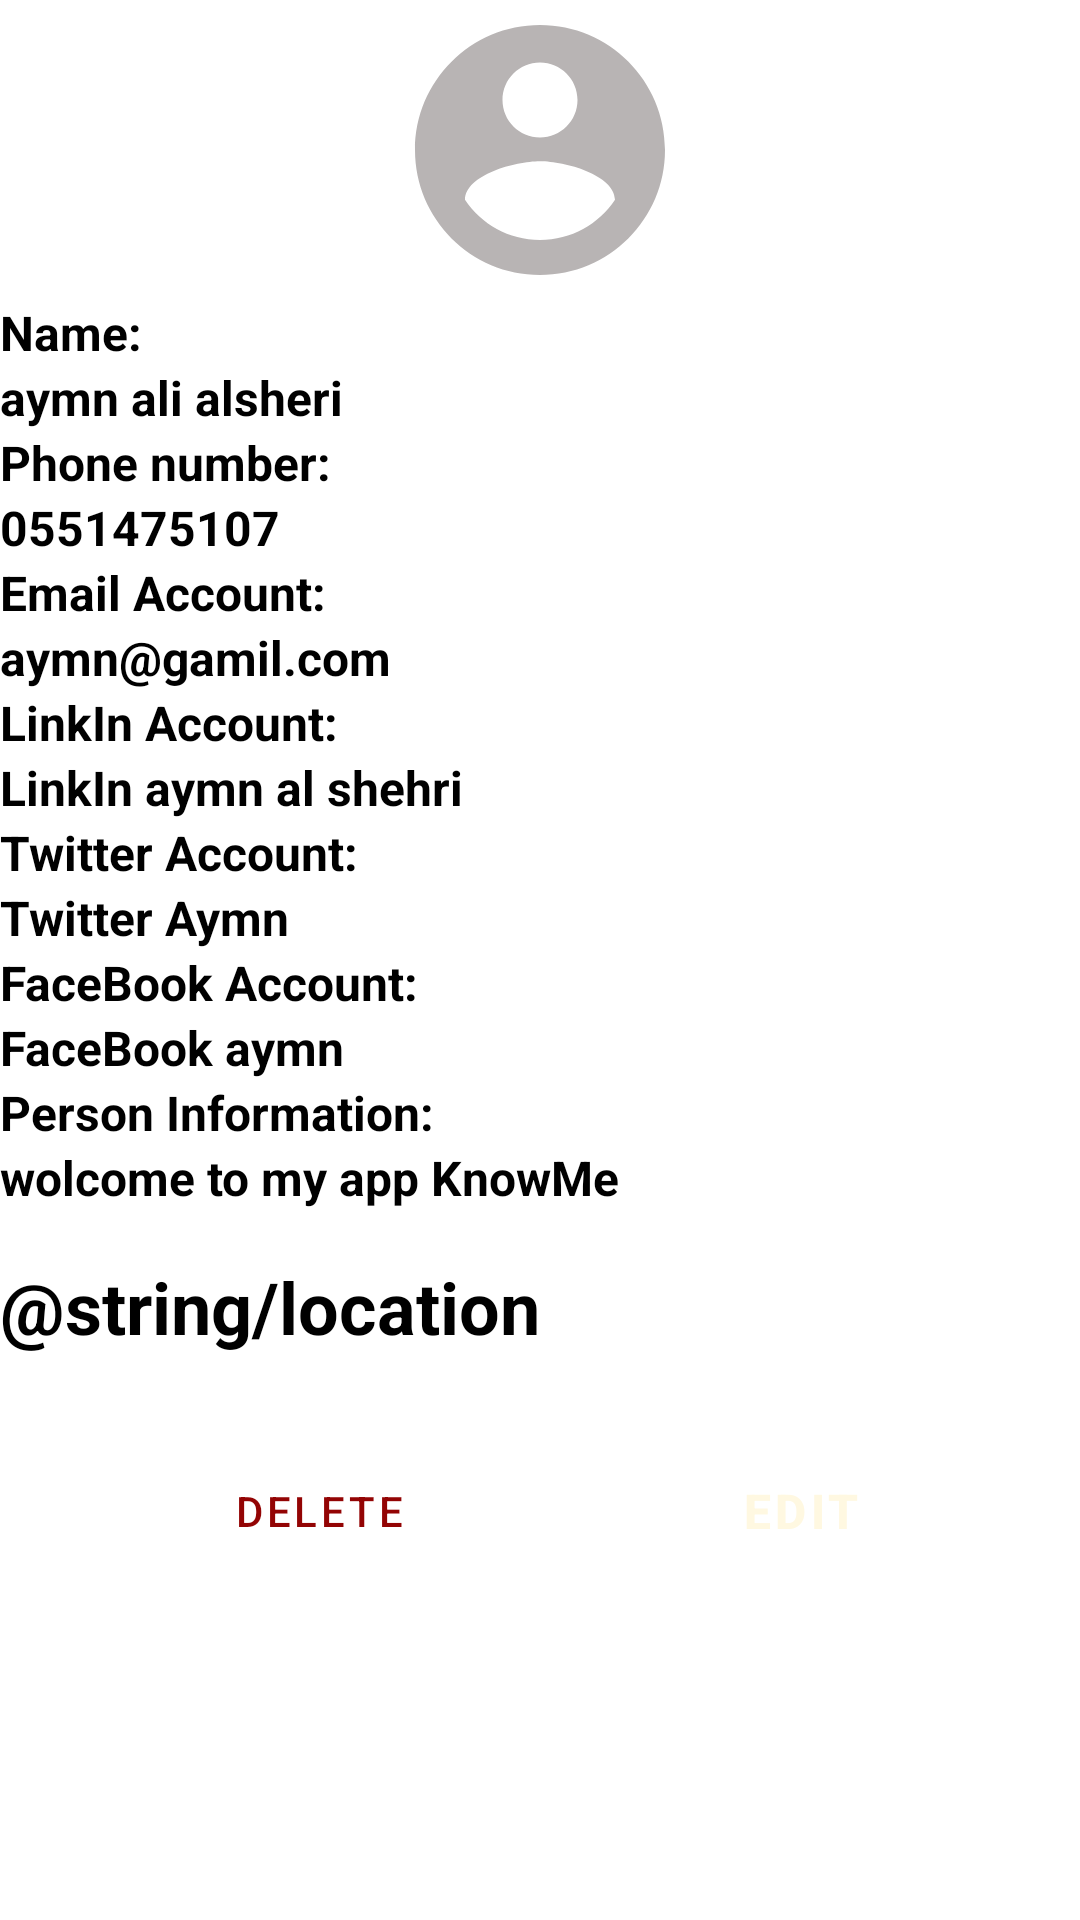

The Android layout XML behind this screen, and the referenced resources:
<!-- AndroidManifest.xml: application theme Theme.KnowMeApp -->
<!-- res/layout/fragment_parsone_info.xml -->
<ScrollView xmlns:android="http://schemas.android.com/apk/res/android"
    xmlns:app="http://schemas.android.com/apk/res-auto"
    xmlns:tools="http://schemas.android.com/tools"
    android:layout_width="match_parent"
    android:layout_height="match_parent"
    tools:context="com.aymn.knowmeapp.persons.ui.PersonInfoFragment">
    <androidx.constraintlayout.widget.ConstraintLayout
        android:layout_width="match_parent"
        android:layout_height="match_parent">

        <ImageView
            android:id="@+id/personImage"
            android:layout_width="100dp"
            android:layout_height="100dp"
            app:layout_constraintEnd_toEndOf="parent"
            app:layout_constraintStart_toStartOf="parent"
            app:layout_constraintTop_toTopOf="parent"
            app:srcCompat="@drawable/ic_baseline_account_circle_24" />

        <TextView
            android:id="@+id/nameText"
            android:layout_width="wrap_content"
            android:layout_height="wrap_content"
            app:layout_constraintStart_toStartOf="parent"
            app:layout_constraintTop_toBottomOf="@id/personImage"
            android:text="Name:"
            android:textStyle="bold"
            android:textSize="16dp"/>

        <TextView
            android:id="@+id/name"
            android:layout_width="wrap_content"
            android:layout_height="wrap_content"
            app:layout_constraintTop_toBottomOf="@id/nameText"
            app:layout_constraintStart_toStartOf="@id/nameText"
            android:text="aymn ali alsheri"
            android:textStyle="bold"
            android:textSize="16dp"
            />

        <TextView
            android:id="@+id/numberText"
            android:layout_width="wrap_content"
            android:layout_height="wrap_content"
            android:text="Phone number:"
            android:textStyle="bold"
            android:textSize="16dp"
            app:layout_constraintStart_toStartOf="@id/name"
            app:layout_constraintTop_toBottomOf="@id/name"
            />

        <TextView
            android:id="@+id/number"
            android:layout_width="wrap_content"
            android:layout_height="wrap_content"
            app:layout_constraintStart_toStartOf="@id/numberText"
            app:layout_constraintTop_toBottomOf="@id/numberText"
            android:text="0551475107"
            android:textStyle="bold"
            android:textSize="16dp"
            />

        <TextView
            android:id="@+id/emailText"
            android:layout_width="wrap_content"
            android:layout_height="wrap_content"
            app:layout_constraintStart_toStartOf="@id/number"
            app:layout_constraintTop_toBottomOf="@id/number"
            android:text="Email Account:"
            android:textStyle="bold"
            android:textSize="16dp"
            />

        <TextView
            android:id="@+id/email"
            android:layout_width="wrap_content"
            android:layout_height="wrap_content"
            android:text="aymn@gamil.com"
            android:textStyle="bold"
            android:textSize="16dp"
            app:layout_constraintStart_toStartOf="@id/emailText"
            app:layout_constraintTop_toBottomOf="@id/emailText"
            />

        <TextView
            android:id="@+id/LinkInText"
            android:layout_width="wrap_content"
            android:layout_height="wrap_content"
            android:text="LinkIn Account:"
            android:textStyle="bold"
            android:textSize="16dp"
            app:layout_constraintStart_toStartOf="@id/email"
            app:layout_constraintTop_toBottomOf="@id/email"
            />



        <TextView
            android:id="@+id/linkIn"
            android:layout_width="wrap_content"
            android:layout_height="wrap_content"
            android:text="LinkIn aymn al shehri"
            android:textStyle="bold"
            android:textSize="16dp"
            app:layout_constraintStart_toStartOf="@id/LinkInText"
            app:layout_constraintTop_toBottomOf="@id/LinkInText"
            />

        <TextView
            android:id="@+id/twitterText"
            android:layout_width="wrap_content"
            android:layout_height="wrap_content"
            android:text="Twitter Account:"
            android:textStyle="bold"
            android:textSize="16dp"
            app:layout_constraintStart_toStartOf="@id/linkIn"
            app:layout_constraintTop_toBottomOf="@id/linkIn"
            />
        <TextView
            android:id="@+id/teitter"
            android:layout_width="wrap_content"
            android:layout_height="wrap_content"
            android:text="Twitter Aymn"
            android:textStyle="bold"
            android:textSize="16dp"
            app:layout_constraintStart_toStartOf="@id/twitterText"
            app:layout_constraintTop_toBottomOf="@id/twitterText"
            />

        <TextView
            android:id="@+id/faceBookText"
            android:layout_width="wrap_content"
            android:layout_height="wrap_content"
            android:text="FaceBook Account:"
            android:textStyle="bold"
            android:textSize="16dp"
            app:layout_constraintStart_toStartOf="@id/teitter"
            app:layout_constraintTop_toBottomOf="@id/teitter"
            />
        <TextView
            android:id="@+id/faceBook"
            android:layout_width="wrap_content"
            android:layout_height="wrap_content"
            android:text="FaceBook aymn"
            android:textStyle="bold"
            android:textSize="16dp"
            app:layout_constraintStart_toStartOf="@id/faceBookText"
            app:layout_constraintTop_toBottomOf="@id/faceBookText"
            />

        <TextView
            android:id="@+id/personInfoText"
            android:layout_width="wrap_content"
            android:layout_height="wrap_content"
            android:text="Person Information:"
            android:textStyle="bold"
            android:textSize="16dp"
            app:layout_constraintStart_toStartOf="@id/faceBook"
            app:layout_constraintTop_toBottomOf="@id/faceBook"
            />

        <TextView
            android:id="@+id/personInfo"
            android:layout_width="wrap_content"
            android:layout_height="wrap_content"
            android:text="wolcome to my app KnowMe"
            android:textSize="16dp"
            android:textStyle="bold"
            app:layout_constraintStart_toStartOf="@id/personInfoText"
            app:layout_constraintTop_toBottomOf="@id/personInfoText" />

        <Button
            android:id="@+id/editPersonInfo"
            style="@style/Widget.MaterialComponents.Button.OutlinedButton"
            android:layout_width="wrap_content"
            android:layout_height="wrap_content"
            android:layout_marginTop="28dp"
            android:text="Edit"
            android:textSize="16dp"
            android:textStyle="bold"
            app:layout_constraintEnd_toEndOf="parent"
            app:layout_constraintHorizontal_bias="0.82"
            app:layout_constraintStart_toStartOf="parent"
            app:layout_constraintTop_toBottomOf="@id/location" />

        <Button
            android:id="@+id/delete"
            style="@style/Widget.MaterialComponents.Button.OutlinedButton"
            android:layout_width="wrap_content"
            android:layout_height="wrap_content"
            android:layout_marginTop="28dp"
            android:layout_marginEnd="72dp"
            android:text="Delete"
            android:textColor="#930404"
            app:layout_constraintEnd_toStartOf="@+id/editPersonInfo"
            app:layout_constraintTop_toBottomOf="@+id/location"
            app:strokeColor="#FFFFFF" />

        <TextView
            android:id="@+id/location"
            android:layout_width="wrap_content"
            android:layout_height="wrap_content"
            android:layout_marginTop="16dp"
            android:text="@string/location"
            android:textStyle="bold"
            android:textSize="24sp"
            app:layout_constraintStart_toStartOf="@id/name"
            app:layout_constraintTop_toBottomOf="@id/personInfo"/>


    </androidx.constraintlayout.widget.ConstraintLayout>

</ScrollView>
<!-- resources referenced by this layout -->
<resources>
  <string name="location">موقع</string>
  <color name="amber_1">#fff8e1</color>
  <color name="black">#FF000000</color>
  <color name="Brown_1">#efebe9</color>
  <style name="Widget.App.Toolbar" parent="Widget.MaterialComponents.Toolbar.Primary">
           <item name="materialThemeOverlay">@style/ThemeOverlay.App.Toolbar</item>
          <item name="titleTextAppearance">@style/TextAppearance.Shrine.Headline6</item>
          <item name="subtitleTextAppearance">@style/TextAppearance.App.Subtitle1</item>
      </style>
  <style name="TextAppearance.Shrine.Headline6" parent="TextAppearance.MaterialComponents.Headline6">
          <item name="fontFamily">@font/archivo_black</item>
          <item name="android:fontFamily">@font/archivo_black</item>
          <item name="titleTextColor">@color/black</item>
      </style>
  <style name="TextAppearance.App.Subtitle1" parent="TextAppearance.MaterialComponents.Subtitle1">
          <item name="fontFamily">@font/archivo_black</item>
          <item name="android:fontFamily">@font/archivo_black</item>
          <item name="titleTextColor">@color/black</item>
      </style>
  <style name="ShapeAppearance.cardView" parent="ShapeAppearance.MaterialComponents.MediumComponent">
          <item name="cornerFamily">cut</item>
          <item name="cornerSize">8dp</item>
          <item name="android:layout_margin">4dp</item>
          <item name="android:backgroundTint">@color/amber_1</item>
      </style>
  <style name="Widget.App.Button.TextButton" parent="Widget.MaterialComponents.Button.TextButton">
          <item name="materialThemeOverlay">@style/ThemeOverlay.App.Button.TextButton</item>
          <item name="android:textAppearance">@style/TextAppearance.App.Button</item>
          <item name="shapeAppearance">@style/ShapeAppearance.App.SmallComponent</item>
      </style>
  <style name="Widget.App.Button" parent="Widget.MaterialComponents.Button">
          <item name="materialThemeOverlay">@style/ThemeOverlay.App.Button</item>
          <item name="android:textAppearance">@style/TextAppearance.App.Button</item>
          <item name="shapeAppearance">@style/ShapeAppearance.App.SmallComponent</item>
      </style>
  <style name="ThemeOverlay.App.Toolbar" parent="">
          <item name="colorPrimary">@color/amber_1</item>
          <item name="colorPrimaryVariant">@color/black</item>
          <item name="colorOnPrimary">@color/black</item>
          <item name="titleTextColor">@color/black</item>
      </style>
  <style name="ThemeOverlay.App.Button.TextButton" parent="">
          <item name="colorPrimary">@color/black</item>
      </style>
  <style name="TextAppearance.App.Button" parent="TextAppearance.MaterialComponents.Button">
          <item name="fontFamily">@font/archivo_black</item>
          <item name="android:fontFamily">@font/archivo_black</item>
          <item name="android:textColor">@color/black</item>
      </style>
  <style name="ShapeAppearance.App.SmallComponent" parent="ShapeAppearance.MaterialComponents.SmallComponent">
          <item name="cornerFamily">cut</item>
          <item name="cornerSize">4dp</item>
      </style>
  <style name="ThemeOverlay.App.Button" parent="">
          <item name="colorPrimary">@color/amber_1</item>
          <item name="fontFamily">@font/archivo_black</item>
          <item name="titleTextColor">@color/black</item>
      </style>
  <style name="MaterialAlertDialog.App" parent="MaterialAlertDialog.MaterialComponents">
          <item name="shapeAppearance">@style/ShapeAppearance.App.MediumComponent</item>
      </style>
  <style name="MaterialAlertDialog.App.Title.Text" parent="MaterialAlertDialog.MaterialComponents.Title.Text">
          <item name="android:textColor">@color/black</item>
          <item name="fontFamily">@font/archivo_black</item>
      </style>
  <style name="ShapeAppearance.App.MediumComponent" parent="ShapeAppearance.MaterialComponents.MediumComponent">
          <item name="cornerFamily">cut</item>
          <item name="cornerSize">8dp</item>
      </style>
</resources>
